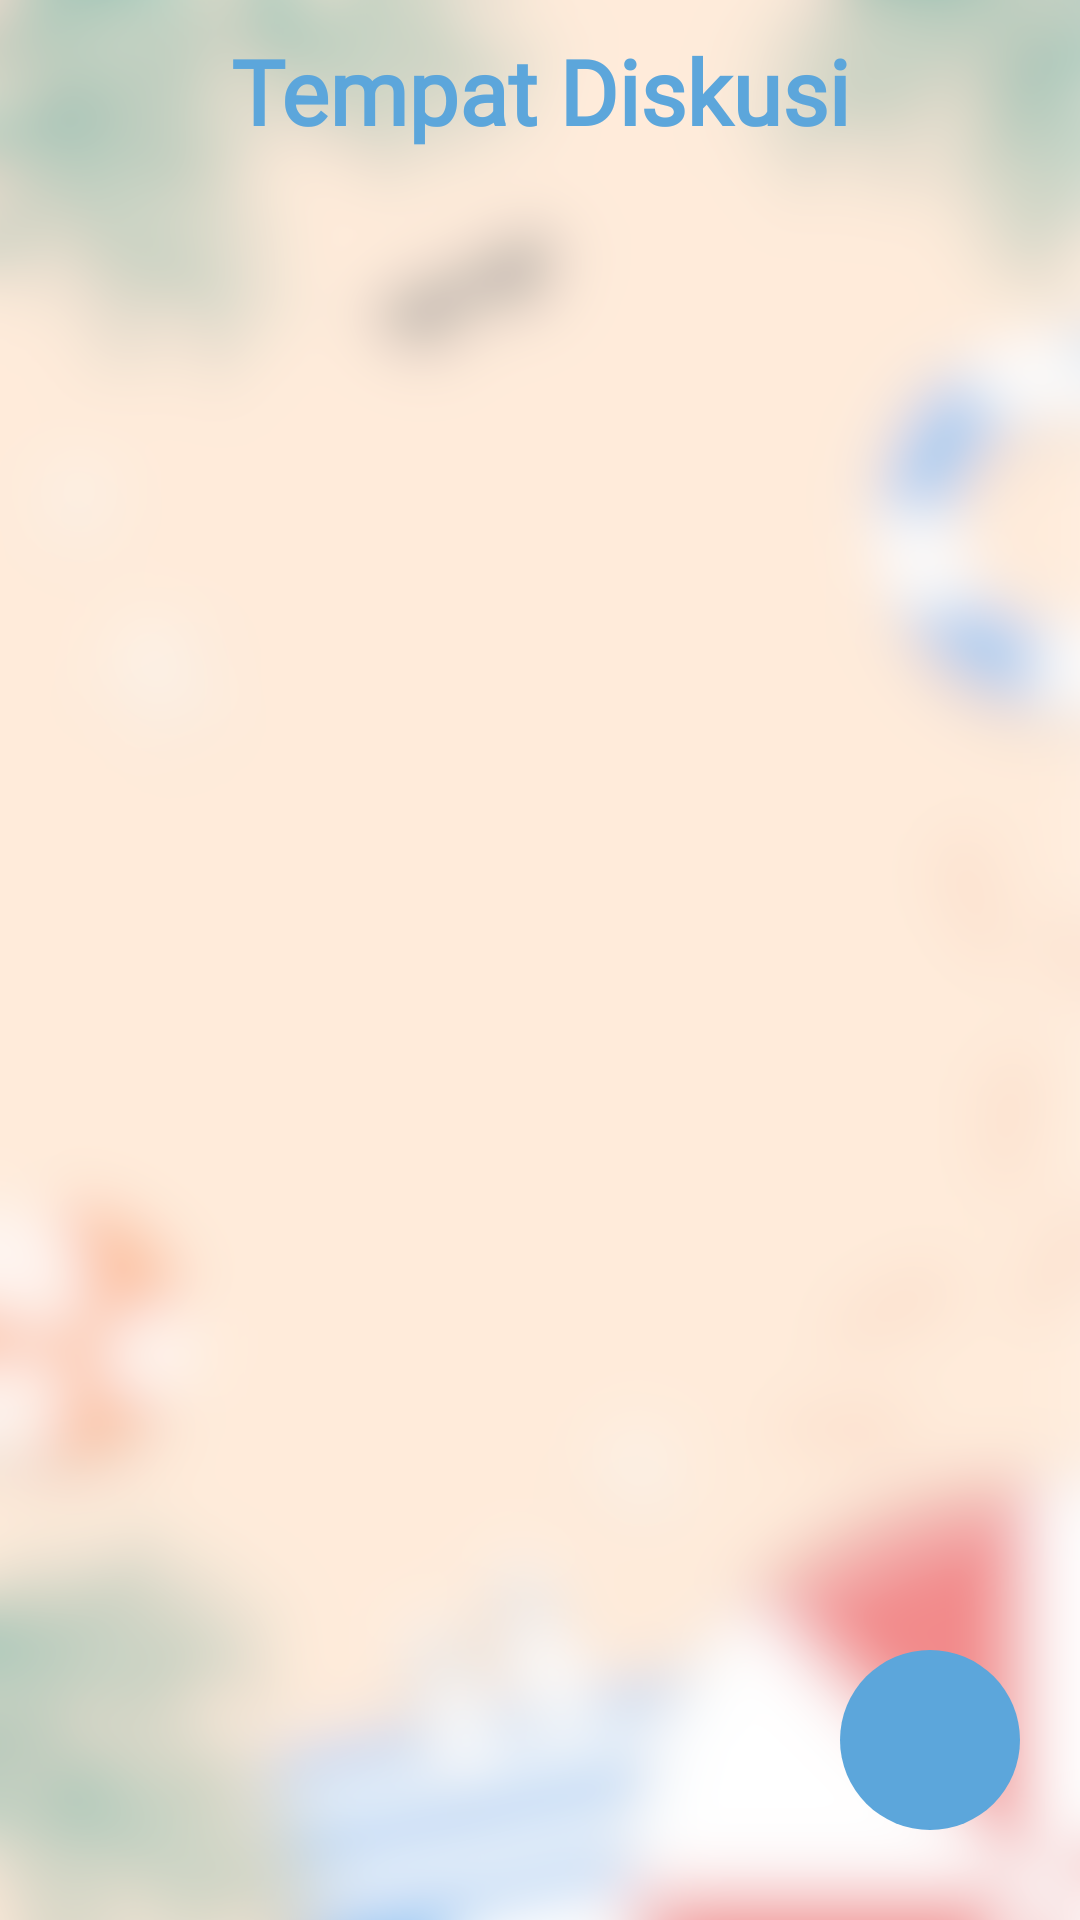

Produce the Android XML layout that renders to this screen, including the resource entries it uses.
<!-- AndroidManifest.xml: application theme Theme.TravelLabel -->
<!-- res/layout/activity_forum.xml -->
<?xml version="1.0" encoding="utf-8"?>
<androidx.constraintlayout.widget.ConstraintLayout xmlns:android="http://schemas.android.com/apk/res/android"
    xmlns:app="http://schemas.android.com/apk/res-auto"
    xmlns:tools="http://schemas.android.com/tools"
    android:id="@+id/main"
    android:layout_width="match_parent"
    android:layout_height="match_parent"
    tools:context=".View.Forum.ForumActivity"
    android:background="@drawable/bg_main">

    
    
    
    
    
    
    
    
    
    
    
    
    

    <TextView
        android:id="@+id/tv_judul"
        android:layout_width="match_parent"
        android:layout_height="wrap_content"
        android:text="Tempat Diskusi"
        android:textStyle="bold"
        android:textSize="30sp"
        android:textColor="#5CA6DB"
        android:fontFamily="@font/robotomono"
        android:layout_marginTop="10dp"
        android:textAlignment="center"
        app:layout_constraintTop_toTopOf="parent"
        app:layout_constraintStart_toStartOf="parent"/>

    <androidx.recyclerview.widget.RecyclerView
        android:id="@+id/rvForum"
        android:layout_width="match_parent"
        android:layout_height="0dp"
        app:layout_constraintTop_toBottomOf="@id/tv_judul"
        app:layout_constraintBottom_toBottomOf="parent"
        app:layout_constraintStart_toStartOf="parent"
        app:layout_constraintEnd_toEndOf="parent"
        tools:listitem="@layout/item_forum"/>

    <TextView
        android:id="@+id/teksKosong"
        android:layout_width="wrap_content"
        android:layout_height="wrap_content"
        tools:text="Forum Kosong"
        android:textSize="17sp"
        android:textColor="#5CA6DB"
        app:layout_constraintStart_toStartOf="parent"
        app:layout_constraintEnd_toEndOf="parent"
        app:layout_constraintTop_toTopOf="parent"
        app:layout_constraintBottom_toBottomOf="parent"/>



    <ImageView
        android:id="@+id/button_add"
        android:layout_width="60dp"
        android:layout_height="60dp"
        android:src="@drawable/tombol"
        app:layout_constraintBottom_toBottomOf="parent"
        app:layout_constraintEnd_toEndOf="parent"
        android:layout_marginEnd="20dp"
        android:layout_marginBottom="30dp">
    </ImageView>
    <ImageView
        android:layout_width="40dp"
        android:layout_height="40dp"
        android:src="@drawable/baseline_add_24"
        app:layout_constraintBottom_toBottomOf="@id/button_add"
        app:layout_constraintEnd_toEndOf="@id/button_add"
        app:layout_constraintStart_toStartOf="@id/button_add"
        app:layout_constraintTop_toTopOf="@id/button_add"
        android:layout_marginEnd="0dp"
        android:layout_marginBottom="0dp">
    </ImageView>

</androidx.constraintlayout.widget.ConstraintLayout>
<!-- res/layout/item_forum.xml (included above) -->
<?xml version="1.0" encoding="utf-8"?>
<androidx.constraintlayout.widget.ConstraintLayout xmlns:android="http://schemas.android.com/apk/res/android"
    xmlns:app="http://schemas.android.com/apk/res-auto"
    xmlns:tools="http://schemas.android.com/tools"
    android:layout_width="match_parent"
    android:layout_height="175dp"
    android:layout_margin="10dp">

    <ImageView
        android:layout_width="match_parent"
        android:layout_height="match_parent"
        android:src="@drawable/bg_hitam_rounded"
        android:alpha="0.5" />

    <TextView
        android:id="@+id/namaOrang"
        android:layout_width="0dp"
        android:layout_height="wrap_content"
        tools:text="Udin"
        android:textStyle="bold"
        android:textSize="22sp"
        android:textColor="@color/bone"
        android:layout_marginTop="15dp"
        android:layout_marginStart="24dp"
        android:layout_marginEnd="24dp"
        app:layout_constraintTop_toTopOf="parent"
        app:layout_constraintStart_toStartOf="parent"
        app:layout_constraintEnd_toEndOf="parent"
        />

    <TextView
        android:id="@+id/judulForum"
        android:layout_width="0dp"
        android:layout_height="wrap_content"
        tools:text="Akses menuju Candi Borobudur"
        android:textSize="17sp"
        android:textColor="@color/bone"
        android:layout_marginTop="10dp"
        android:maxLines="1"
        app:layout_constraintStart_toStartOf="@id/namaOrang"
        app:layout_constraintTop_toBottomOf="@id/namaOrang"
        app:layout_constraintEnd_toEndOf="@id/namaOrang"
        />

    <TextView
        android:id="@+id/descForum"
        android:layout_width="0dp"
        android:layout_height="0dp"
        tools:text="Lorem ipsum dolor sit amet, consectetur adipiscing elit, sed do eiusmod tempor incididunt ut labore et dolore magna aliqua. Ut enim ad minim veniam, quis nostrud exercitation ullamco laboris nisi ut aliquip ex ea commodo consequat. Duis aute irure dolor in reprehenderit in voluptate velit esse cillum dolore eu fugiat nulla pariatur. Excepteur sint occaecat cupidatat non proident, sunt in culpa qui officia deserunt mollit anim id est laborum."
        android:textSize="14sp"
        android:textColor="@color/bone"
        android:layout_marginTop="10dp"
        android:layout_marginBottom="20dp"
        android:maxLines="4"
        android:ellipsize="end"
        app:layout_constraintStart_toStartOf="@id/judulForum"
        app:layout_constraintTop_toBottomOf="@id/judulForum"
        app:layout_constraintEnd_toEndOf="@id/judulForum"
        app:layout_constraintBottom_toBottomOf="parent"
        />



</androidx.constraintlayout.widget.ConstraintLayout>
<!-- resources referenced by this layout -->
<resources>
  <color name="bone">#FAFAFA</color>
  <color name="light_blue">#5ca6db</color>
  <!-- drawable bg_hitam_rounded (drawable) -->
  <?xml version="1.0" encoding="utf-8"?>
  <shape xmlns:android="http://schemas.android.com/apk/res/android"
      android:shape="rectangle">
      <corners android:radius="20dp" /> 
      <solid android:color="@android:color/black" /> 
  </shape>
  <!-- drawable bg_main: png bitmap (drawable, 335882 bytes) -->
  <!-- drawable tombol (drawable) -->
  <?xml version="1.0" encoding="utf-8"?>
  <shape xmlns:android="http://schemas.android.com/apk/res/android"
      android:shape="rectangle">
      <corners android:radius="300dp" /> 
      <solid android:color="@color/light_blue" /> 
  </shape>
  <style name="Theme.TravelLabel" parent="Base.Theme.TravelLabel" />
  <style name="Base.Theme.TravelLabel" parent="Theme.Material3.DayNight.NoActionBar">
          
          
      </style>
</resources>
